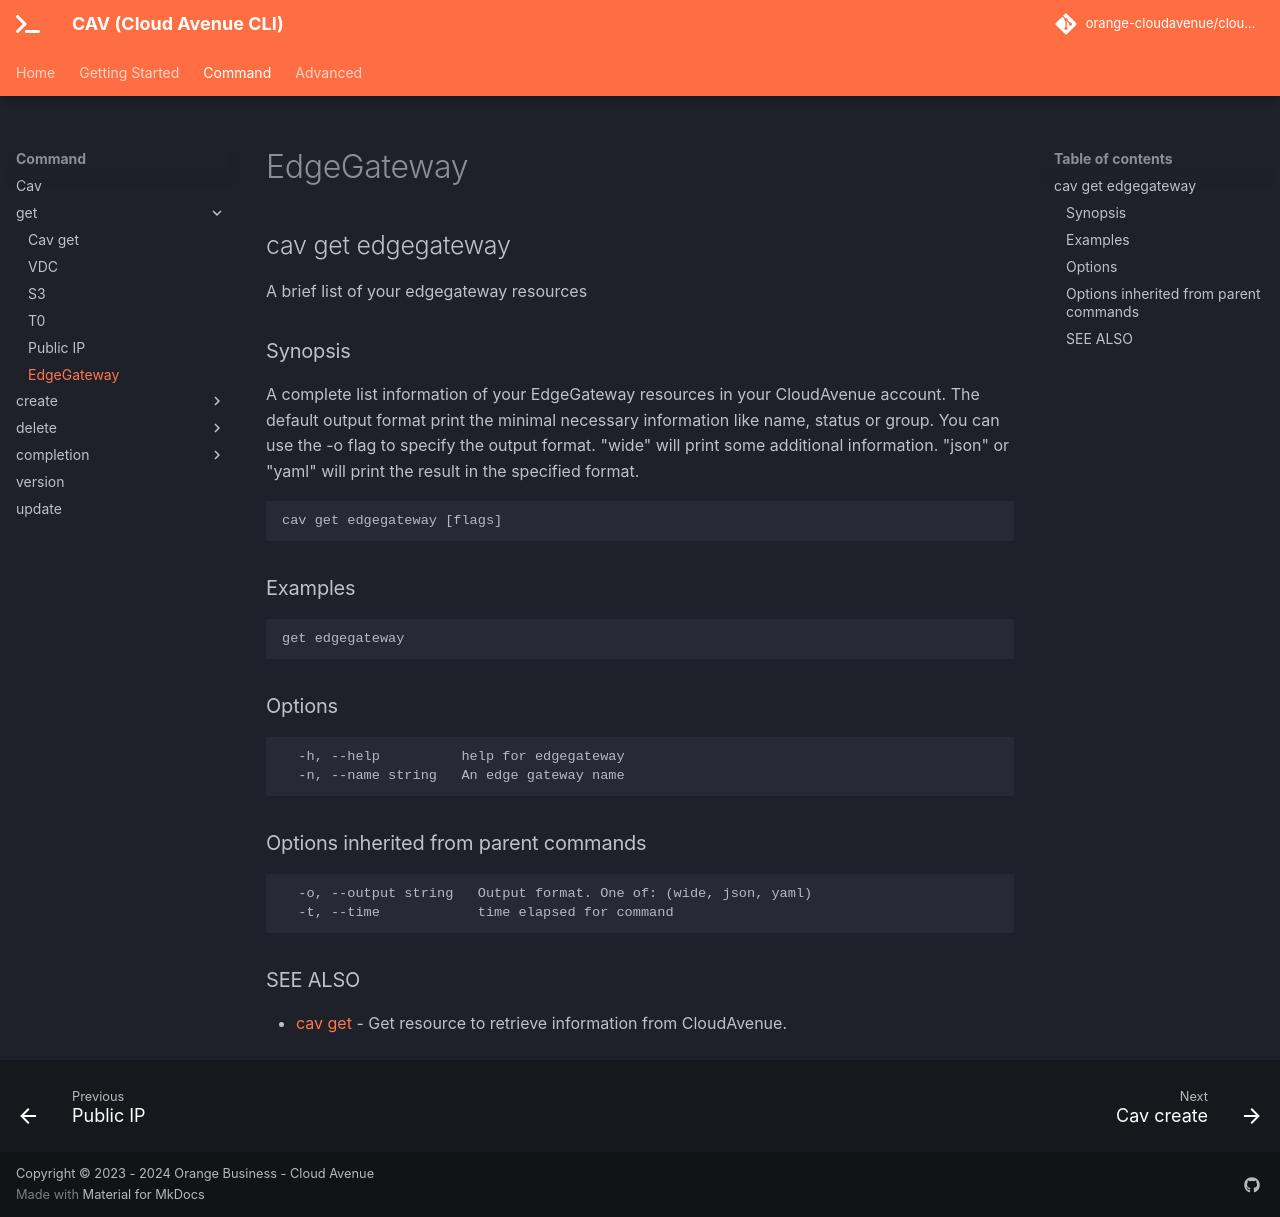

repository: orange-cloudavenue/cloudavenue-cli · page: command/cav_get_edgegateway/index.html · generator: mkdocs

## cav get edgegateway

A brief list of your edgegateway resources

### Synopsis

A complete list information of your EdgeGateway resources in your CloudAvenue account.
					The default output format print the minimal necessary information like name, status or group.
					You can use the -o flag to specify the output format.
					"wide" will print some additional information.
					"json" or "yaml" will print the result in the specified format.

```
cav get edgegateway [flags]
```

### Examples

```
get edgegateway
```

### Options

```
  -h, --help          help for edgegateway
  -n, --name string   An edge gateway name
```

### Options inherited from parent commands

```
  -o, --output string   Output format. One of: (wide, json, yaml)
  -t, --time            time elapsed for command
```

### SEE ALSO

* [cav get](cav_get.md)	 - Get resource to retrieve information from CloudAvenue.
